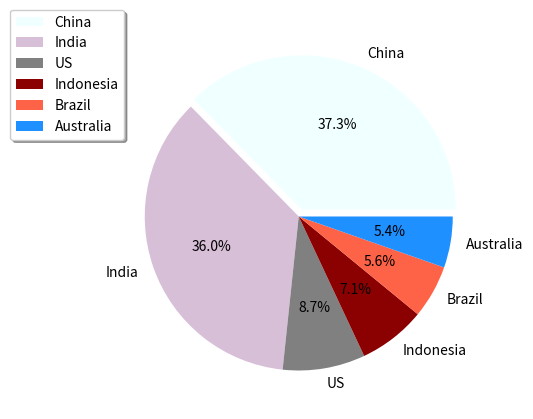

Write the Python code that produced this figure.
# -*- coding: utf-8 -*-
"""
Created on Sat May 18 22:19:54 2019

@author: Alankrit Agarwal
"""


from random import sample
import matplotlib.pyplot as plt
import matplotlib.colors as pltc

populations=[1420,1368,329,269,212,204]

colors = sample(list(pltc.cnames.values()) , len(populations))

#

country= ['China', 'India' , 'US', 'Indonesia', 'Brazil', 'Australia' ]

space_slice= [0.05 , 0 ,0,0,0,0]

plt.figure(figsize=(6,5))

plt.pie(populations, labels=country, autopct='%1.1f%%',
        shadow=False, explode=space_slice,colors=colors)

plt.legend(country , loc=(-0.25 , 0.7) , shadow=True)

plt.show()